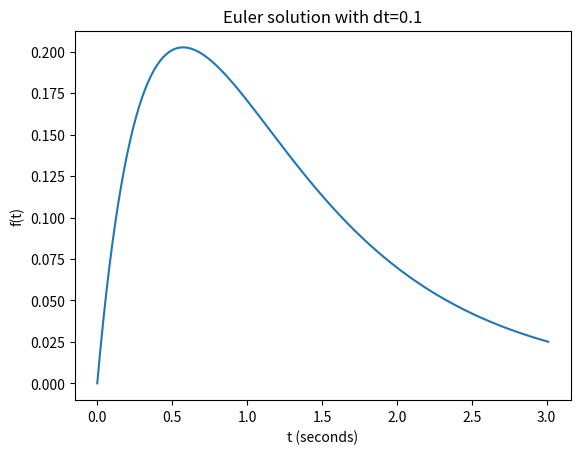

Here is the Python script that generated this plot:
import matplotlib.pyplot as plt
import math


def df(f, t):
    return math.pow(f, 2) - 3 * f + math.exp(-t)


t0 = 0
t1 = 3
dt = 0.01

f0 = 0  # not actually defined in the question!

ts = [t0]
fs = [f0]

while ts[-1] < t1:
    f = fs[-1] + df(fs[-1], ts[-1]) * dt

    ts.append(ts[-1] + dt)
    fs.append(f)

plt.plot(ts, fs)
plt.xlabel("t (seconds)")
plt.ylabel("f(t)")
plt.title("Euler solution with dt=0.1")

plt.show()